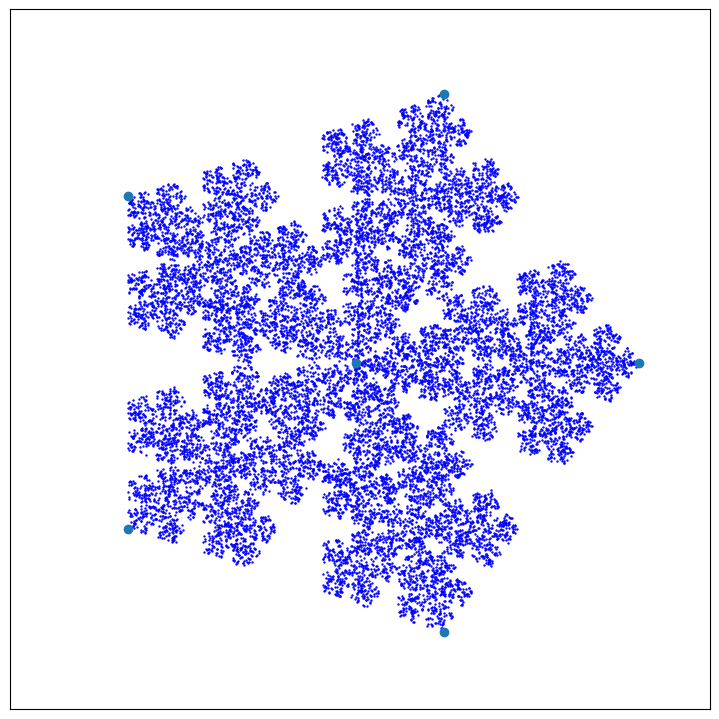

The matplotlib source for this figure:
import matplotlib.pyplot as plt
import random
import math


class Pentaflake:
    """Rysowanie Pieciokata Sierpinskego"""
    def __init__(self):
        self.fig = plt.figure("Pieciokat Sierpinskiego", figsize=(7, 7))
        self.x, self.y = [], []
        self.x2, self.y2 = [], []
        self.game_point = [0, 0]
        self.pp = [1, 1, 1, 1, 1, 1]
        self.pentaflake_redraw()

    def pp_mapping(self):
        pp_sum = sum(self.pp)
        pp_scale = 1.0 / pp_sum
        self.pp[0] = self.pp[0] * pp_scale
        for i in range (1, len(self.pp)):
            self.pp[i] = self.pp[i] * pp_scale + self.pp[i-1]

    def pentaflake(self):
        random_pp = random.random()
        for i in range(len(self.pp)):
            if self.pp[i] >= random_pp:
                random_vertex = i
                break
        abs1 = abs(self.x[random_vertex] - self.game_point[0]) / 2.6
        abs2 = abs(self.y[random_vertex] - self.game_point[1]) / 2.6
        if self.x[random_vertex] < self.game_point[0]:
           self.game_point[0] = self.x[random_vertex] + abs1
        else:
            self.game_point[0] = self.x[random_vertex] - abs1
        if self.y[random_vertex] < self.game_point[1]:
            self.game_point[1] = self.y[random_vertex] + abs2
        else:
            self.game_point[1] = self.y[random_vertex] - abs2
        self.x2[random_vertex].append(self.game_point[0])
        self.y2[random_vertex].append(self.game_point[1])  

    def pentaflake_redraw(self):
        """Czysci wykres i rysuje go od nowa"""
        ax = self.fig.add_subplot(111)
        # Konstruowanie pieciokata z wierzcholkiem w srodku
        n = 5
        r = 40
        for i in range(n):
            self.x.append(50 + r*math.cos(2*math.pi * i/n))
            self.y.append(50 + r*math.sin(2*math.pi * i/n))
        self.x.append(50)
        self.y.append(50)
        self.x2, self.y2 = [[] for i in range(len(self.x))], \
                            [[] for i in range(len(self.x))]
        self.game_point = [random.randint(1, 100), \
                            random.randint(1, 100)]
        self.pp_mapping()
        for i in range(20000):
                self.pentaflake()
        for i in range(len(self.x)):
            plt.scatter(self.x2[i], self.y2[i], s=0.5, edgecolor='blue') 
        line = ax.plot(self.x, self.y, 'o')
        plt.xlim(1, 100) # Sprawia, ze wykres sie nie skaluje
        plt.ylim(1, 100)
        plt.gca().axes.get_xaxis().set_visible(False)
        plt.gca().axes.get_yaxis().set_visible(False)
        plt.subplots_adjust(left=0, bottom=0, right=1, top=1)
        plt.show()


if __name__ == "__main__":
    Pentaflake()
